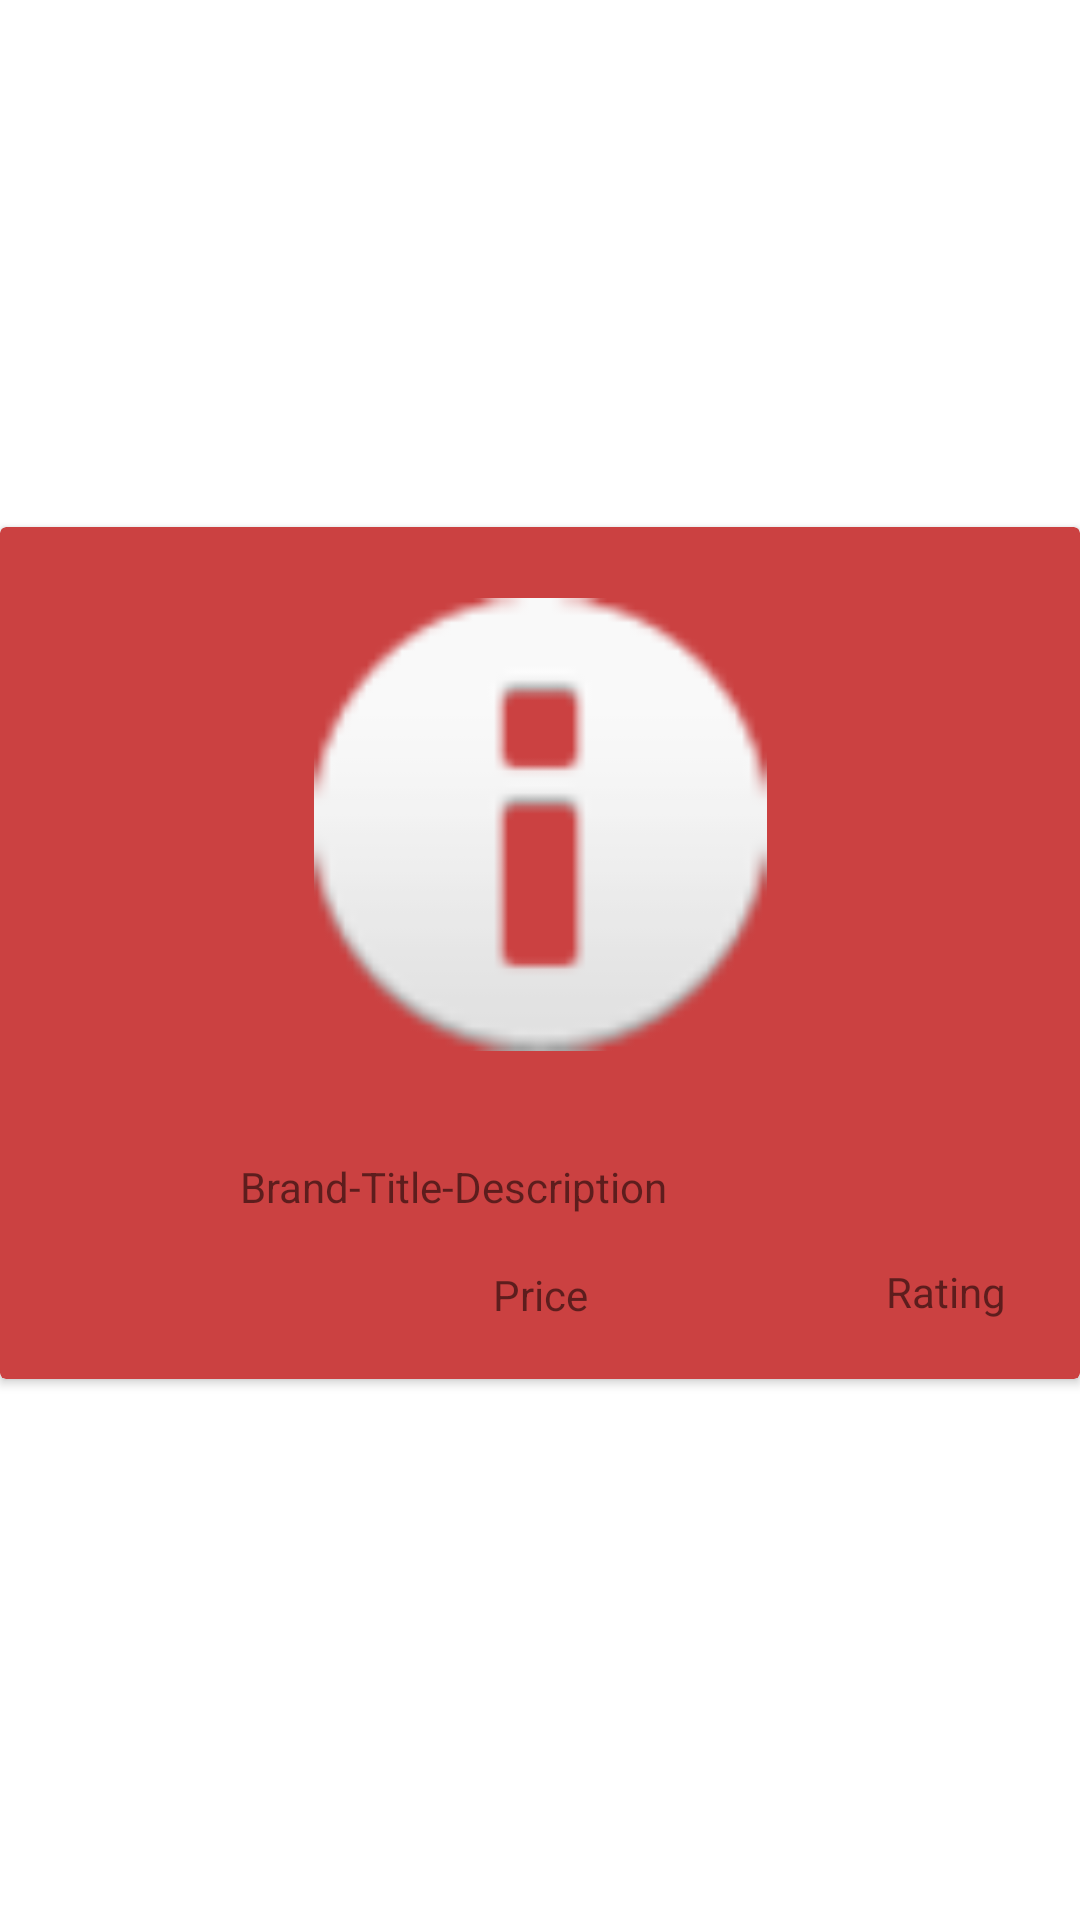

Here is an Android app screen rendered from its layout file. Give the layout XML and the strings, colors and styles it references.
<!-- AndroidManifest.xml: application theme Theme.MyUltimateApp -->
<!-- res/layout/fragment_shopping_product_view_vertical.xml -->
<?xml version="1.0" encoding="utf-8"?>
<androidx.constraintlayout.widget.ConstraintLayout xmlns:android="http://schemas.android.com/apk/res/android"
    xmlns:app="http://schemas.android.com/apk/res-auto"
    xmlns:tools="http://schemas.android.com/tools"
    android:layout_width="match_parent"
    android:layout_height="wrap_content"
    android:paddingBottom="5dp">

    <androidx.cardview.widget.CardView
        android:id="@+id/productCard"
        android:layout_width="match_parent"
        android:layout_height="wrap_content"
        android:layout_marginTop="8dp"
        android:layout_marginBottom="8dp"
        android:padding="10dp"
        app:cardBackgroundColor="#CB4141"
        app:layout_constraintBottom_toBottomOf="parent"
        app:layout_constraintEnd_toEndOf="parent"
        app:layout_constraintHorizontal_bias="0.5"
        app:layout_constraintStart_toStartOf="parent"
        app:layout_constraintTop_toTopOf="parent"
        app:layout_constraintVertical_bias="0.5">

        <androidx.constraintlayout.widget.ConstraintLayout
            android:layout_width="match_parent"
            android:layout_height="284dp"
            android:padding="10dp">

            <ImageView
                android:id="@+id/productThumbnail"
                android:layout_width="0dp"
                android:layout_height="151dp"
                app:layout_constraintBottom_toBottomOf="parent"
                app:layout_constraintEnd_toEndOf="parent"
                app:layout_constraintStart_toStartOf="parent"
                app:layout_constraintTop_toTopOf="parent"
                app:layout_constraintVertical_bias="0.12"
                app:srcCompat="@android:drawable/ic_dialog_info" />

            <TextView
                android:id="@+id/productDesc"
                android:layout_width="200dp"
                android:layout_height="36dp"
                android:layout_marginTop="8dp"
                android:text="Brand-Title-Description"
                app:layout_constraintBottom_toBottomOf="parent"
                app:layout_constraintEnd_toEndOf="@+id/productThumbnail"
                app:layout_constraintStart_toStartOf="@+id/productThumbnail"
                app:layout_constraintTop_toBottomOf="@+id/productThumbnail" />

            <TextView
                android:id="@+id/productRating"
                android:layout_width="wrap_content"
                android:layout_height="wrap_content"
                android:text="Rating"
                app:layout_constraintEnd_toEndOf="@+id/imageView3"
                app:layout_constraintStart_toStartOf="@+id/imageView3"
                app:layout_constraintTop_toBottomOf="@+id/imageView3" />

            <TextView
                android:id="@+id/productPrice"
                android:layout_width="wrap_content"
                android:layout_height="wrap_content"
                android:text="Price"
                app:layout_constraintBottom_toBottomOf="parent"
                app:layout_constraintEnd_toEndOf="@+id/productDesc"
                app:layout_constraintStart_toStartOf="@+id/productDesc"
                app:layout_constraintTop_toBottomOf="@+id/productDesc"
                app:layout_constraintVertical_bias="0.0" />

            <ImageView
                android:id="@+id/imageView3"
                android:layout_width="30dp"
                android:layout_height="35dp"
                app:layout_constraintBottom_toBottomOf="@+id/productPrice"
                app:layout_constraintEnd_toEndOf="parent"
                app:layout_constraintHorizontal_bias="0.505"
                app:layout_constraintStart_toEndOf="@+id/productDesc"
                app:layout_constraintTop_toTopOf="@+id/productDesc"
                app:layout_constraintVertical_bias="0.0"
                app:srcCompat="@drawable/star" />
        </androidx.constraintlayout.widget.ConstraintLayout>

    </androidx.cardview.widget.CardView>
</androidx.constraintlayout.widget.ConstraintLayout>
<!-- resources referenced by this layout -->
<resources>
  <style name="Theme.MyUltimateApp" parent="Theme.MaterialComponents.DayNight.NoActionBar">
          
          <item name="colorPrimary">@color/purple_500</item>
          <item name="colorPrimaryVariant">@color/purple_700</item>
          <item name="colorOnPrimary">@color/white</item>
          
          <item name="colorSecondary">@color/teal_200</item>
          <item name="colorSecondaryVariant">@color/teal_700</item>
          <item name="colorOnSecondary">@color/black</item>
          
          <item name="android:statusBarColor">?attr/colorPrimaryVariant</item>
          
      </style>
  <!-- not gathered from this repository: default colours our renderer supplied (Android Studio template values) -->
  <color name="purple_500">#FF6200EE</color>
  <color name="purple_700">#FF3700B3</color>
  <color name="teal_200">#FF03DAC5</color>
  <color name="teal_700">#FF018786</color>
  <color name="black">#FF000000</color>
  <color name="white">#FFFFFFFF</color>
</resources>
